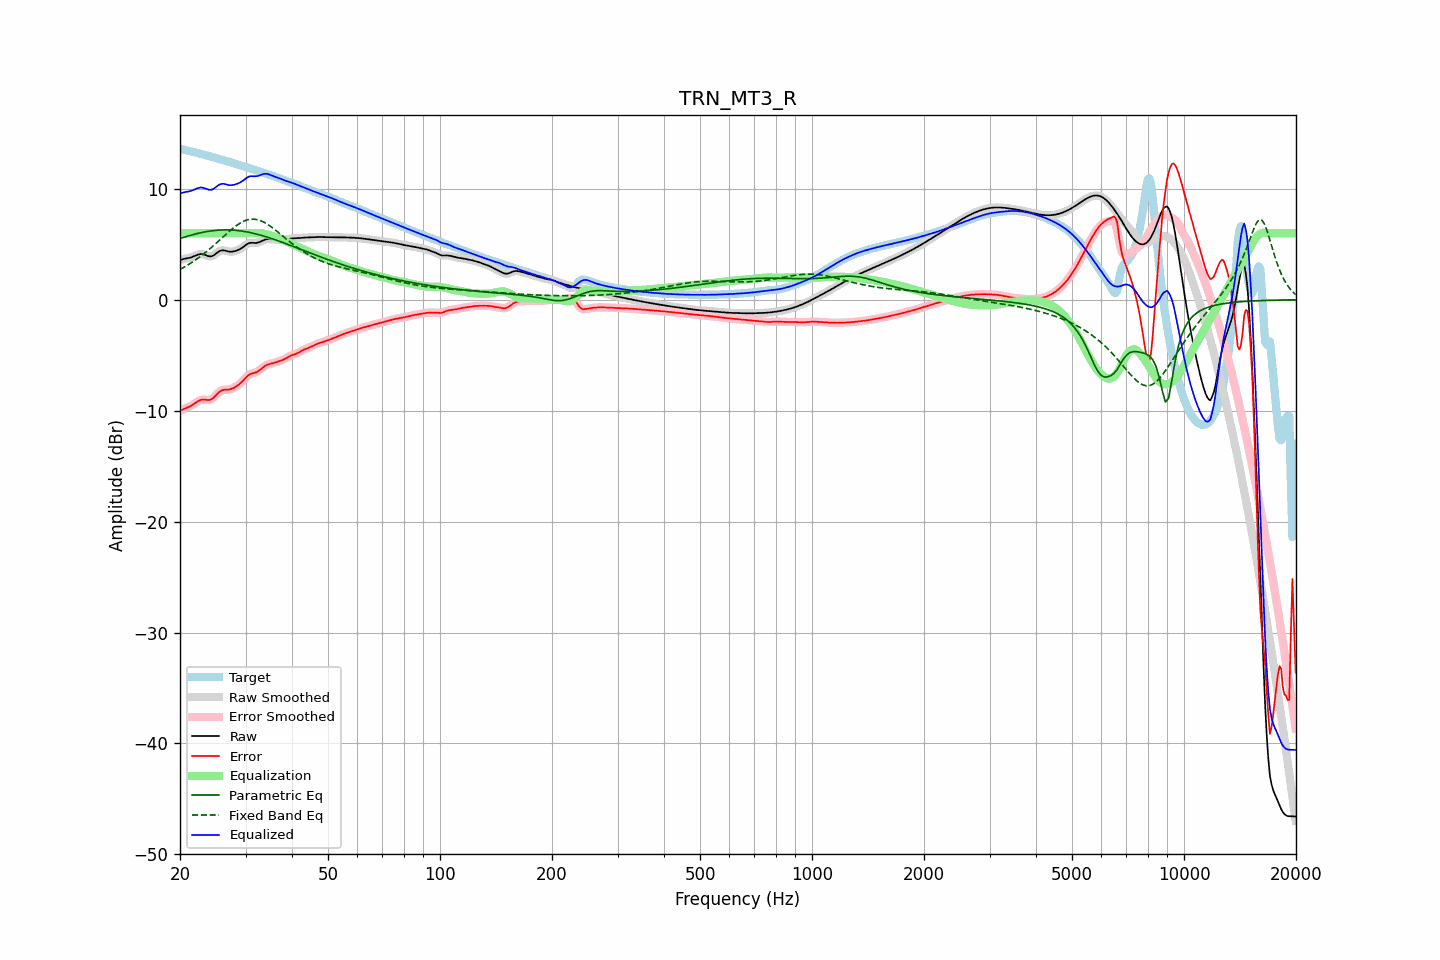

Data behind this chart, as committed beside it:
frequency, raw, error, smoothed, error_smoothed, equalization, parametric_eq, fixed_band_eq, equalized_raw, equalized_smoothed, target
20.00, 3.57, -10.04, 3.57, -10.03, 6.00, 5.51, 2.73, 9.57, 9.57, 13.61
20.20, 3.62, -9.95, 3.62, -9.95, 6.00, 5.56, 2.81, 9.62, 9.62, 13.57
20.40, 3.66, -9.88, 3.66, -9.88, 6.00, 5.61, 2.89, 9.66, 9.66, 13.54
20.61, 3.70, -9.81, 3.69, -9.81, 6.00, 5.65, 2.97, 9.70, 9.69, 13.51
20.81, 3.72, -9.75, 3.72, -9.75, 6.00, 5.70, 3.05, 9.72, 9.72, 13.47
21.02, 3.75, -9.69, 3.75, -9.69, 6.00, 5.74, 3.14, 9.75, 9.75, 13.44
21.23, 3.78, -9.63, 3.78, -9.63, 6.00, 5.78, 3.23, 9.78, 9.78, 13.41
21.44, 3.82, -9.55, 3.82, -9.55, 6.00, 5.82, 3.32, 9.82, 9.82, 13.37
21.66, 3.88, -9.46, 3.88, -9.46, 6.00, 5.86, 3.42, 9.88, 9.88, 13.34
21.87, 3.94, -9.36, 3.94, -9.36, 6.00, 5.90, 3.52, 9.94, 9.94, 13.30
22.09, 4.00, -9.27, 4.00, -9.26, 6.00, 5.94, 3.62, 10.00, 10.00, 13.26
22.31, 4.06, -9.17, 4.05, -9.17, 6.00, 5.97, 3.72, 10.06, 10.05, 13.22
22.54, 4.10, -9.09, 4.10, -9.09, 6.00, 6.01, 3.83, 10.10, 10.10, 13.19
22.76, 4.12, -9.03, 4.11, -9.04, 6.00, 6.04, 3.94, 10.12, 10.11, 13.15
22.99, 4.11, -9.00, 4.10, -9.01, 6.00, 6.07, 4.05, 10.11, 10.10, 13.11
23.22, 4.06, -9.01, 4.06, -9.01, 6.00, 6.10, 4.16, 10.06, 10.06, 13.07
23.45, 4.01, -9.02, 4.01, -9.02, 6.00, 6.13, 4.28, 10.01, 10.01, 13.03
23.69, 3.96, -9.04, 3.95, -9.04, 6.00, 6.15, 4.40, 9.96, 9.95, 12.99
23.92, 3.91, -9.04, 3.92, -9.03, 6.00, 6.18, 4.52, 9.91, 9.92, 12.95
24.16, 3.90, -9.01, 3.91, -9.00, 6.00, 6.20, 4.64, 9.90, 9.91, 12.91
24.40, 3.94, -8.93, 3.94, -8.92, 6.00, 6.22, 4.77, 9.94, 9.94, 12.86
24.65, 4.01, -8.81, 4.01, -8.81, 6.00, 6.23, 4.90, 10.01, 10.01, 12.82
24.89, 4.11, -8.67, 4.11, -8.67, 6.00, 6.25, 5.02, 10.11, 10.11, 12.78
25.14, 4.22, -8.52, 4.22, -8.51, 6.00, 6.26, 5.16, 10.22, 10.22, 12.74
25.39, 4.33, -8.36, 4.33, -8.37, 6.00, 6.27, 5.29, 10.33, 10.33, 12.70
25.65, 4.40, -8.26, 4.40, -8.26, 6.00, 6.28, 5.42, 10.40, 10.40, 12.66
25.91, 4.45, -8.18, 4.44, -8.18, 6.00, 6.29, 5.55, 10.45, 10.44, 12.62
26.16, 4.45, -8.13, 4.45, -8.13, 6.00, 6.29, 5.69, 10.45, 10.45, 12.58
26.43, 4.43, -8.11, 4.43, -8.11, 6.00, 6.30, 5.82, 10.43, 10.43, 12.54
26.69, 4.39, -8.11, 4.39, -8.11, 6.00, 6.29, 5.95, 10.39, 10.39, 12.50
26.96, 4.35, -8.10, 4.35, -8.10, 6.00, 6.29, 6.08, 10.35, 10.35, 12.46
27.23, 4.33, -8.08, 4.33, -8.08, 6.00, 6.29, 6.20, 10.33, 10.33, 12.41
27.50, 4.33, -8.04, 4.33, -8.04, 6.00, 6.28, 6.33, 10.33, 10.33, 12.36
27.77, 4.35, -7.97, 4.34, -7.98, 6.00, 6.27, 6.45, 10.35, 10.34, 12.32
28.05, 4.38, -7.90, 4.38, -7.90, 6.00, 6.26, 6.56, 10.38, 10.38, 12.28
28.33, 4.42, -7.81, 4.42, -7.81, 6.00, 6.25, 6.67, 10.42, 10.42, 12.23
28.62, 4.48, -7.71, 4.48, -7.71, 6.00, 6.23, 6.77, 10.48, 10.48, 12.19
28.90, 4.54, -7.61, 4.54, -7.60, 6.00, 6.22, 6.87, 10.54, 10.54, 12.15
29.19, 4.63, -7.48, 4.63, -7.48, 6.00, 6.20, 6.96, 10.63, 10.63, 12.10
29.48, 4.72, -7.34, 4.72, -7.33, 6.00, 6.18, 7.03, 10.72, 10.72, 12.05
29.78, 4.83, -7.18, 4.83, -7.17, 6.00, 6.15, 7.10, 10.83, 10.83, 12.00
30.08, 4.94, -7.02, 4.94, -7.02, 6.00, 6.13, 7.15, 10.94, 10.94, 11.96
30.38, 5.03, -6.87, 5.03, -6.88, 6.00, 6.10, 7.20, 11.03, 11.03, 11.91
30.68, 5.10, -6.76, 5.10, -6.77, 6.00, 6.07, 7.23, 11.10, 11.10, 11.86
30.99, 5.13, -6.69, 5.13, -6.69, 6.00, 6.04, 7.26, 11.13, 11.13, 11.82
31.30, 5.13, -6.64, 5.13, -6.64, 6.00, 6.01, 7.26, 11.13, 11.13, 11.77
31.61, 5.12, -6.60, 5.12, -6.60, 6.00, 5.98, 7.26, 11.13, 11.13, 11.73
31.93, 5.11, -6.56, 5.12, -6.56, 6.01, 5.94, 7.25, 11.12, 11.13, 11.68
32.24, 5.13, -6.50, 5.14, -6.49, 6.01, 5.90, 7.22, 11.15, 11.15, 11.63
32.57, 5.17, -6.41, 5.17, -6.41, 6.01, 5.87, 7.18, 11.18, 11.19, 11.58
32.89, 5.24, -6.29, 5.24, -6.29, 6.00, 5.83, 7.14, 11.24, 11.24, 11.53
33.22, 5.31, -6.17, 5.31, -6.18, 5.98, 5.78, 7.07, 11.29, 11.29, 11.48
33.55, 5.38, -6.06, 5.38, -6.06, 5.96, 5.74, 7.01, 11.34, 11.34, 11.44
33.89, 5.43, -5.96, 5.43, -5.96, 5.93, 5.70, 6.93, 11.36, 11.36, 11.39
34.23, 5.46, -5.88, 5.46, -5.88, 5.89, 5.65, 6.84, 11.35, 11.35, 11.34
34.57, 5.47, -5.82, 5.46, -5.82, 5.85, 5.61, 6.75, 11.32, 11.32, 11.29
34.92, 5.46, -5.78, 5.46, -5.78, 5.81, 5.56, 6.65, 11.26, 11.27, 11.24
35.27, 5.45, -5.74, 5.45, -5.74, 5.76, 5.51, 6.54, 11.20, 11.21, 11.19
35.62, 5.43, -5.71, 5.43, -5.71, 5.71, 5.46, 6.44, 11.14, 11.15, 11.14
35.97, 5.42, -5.67, 5.42, -5.67, 5.67, 5.41, 6.32, 11.09, 11.09, 11.10
... 635 more rows
